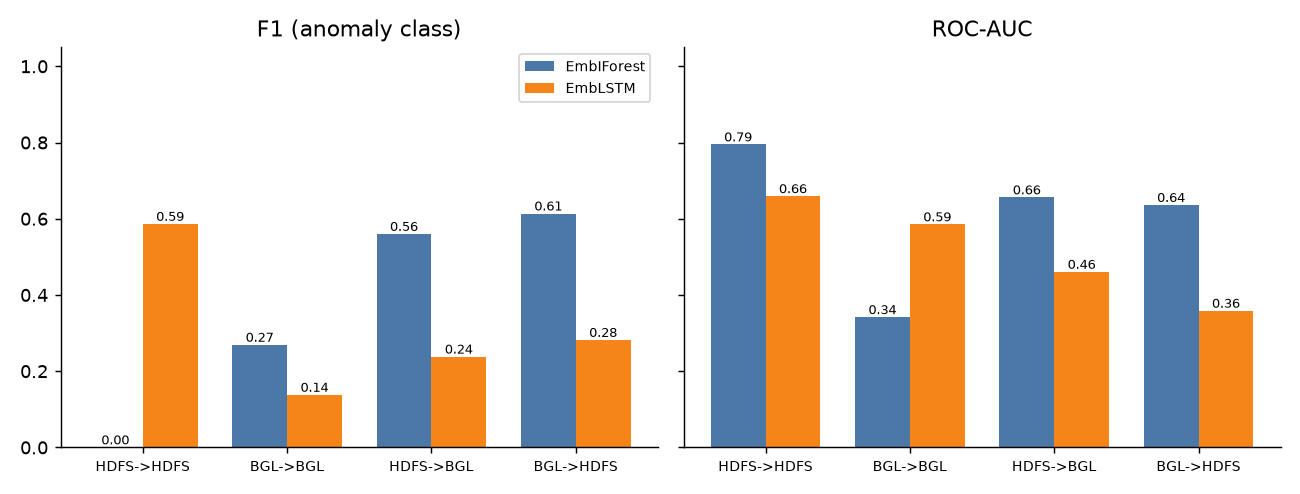

Data behind this chart, as committed beside it:
model, experiment, precision, recall, f1, roc_auc, TP, FP, FN, TN, train_seconds
EmbIForest, HDFS->HDFS, 0.0, 0.0, 0.0, 0.7948, 0, 0, 121, 2261, 0.4
EmbIForest, HDFS->BGL, 0.56, 0.56, 0.56, 0.656, 14, 11, 11, 24, 0.4
EmbLSTM, HDFS->HDFS, 0.8, 0.4628, 0.5864, 0.6591, 56, 14, 65, 2247, 30.2
EmbLSTM, HDFS->BGL, 0.2941, 0.2, 0.2381, 0.4606, 5, 12, 20, 23, 30.2
EmbIForest, BGL->HDFS, 0.9818, 0.4463, 0.6136, 0.636, 54, 1, 67, 2260, 0.2
EmbIForest, BGL->BGL, 0.2593, 0.28, 0.2692, 0.3417, 7, 20, 18, 15, 0.2
EmbLSTM, BGL->HDFS, 0.75, 0.1736, 0.2819, 0.3584, 21, 7, 100, 2254, 1.2
EmbLSTM, BGL->BGL, 0.5, 0.08, 0.1379, 0.5851, 2, 2, 23, 33, 1.2
